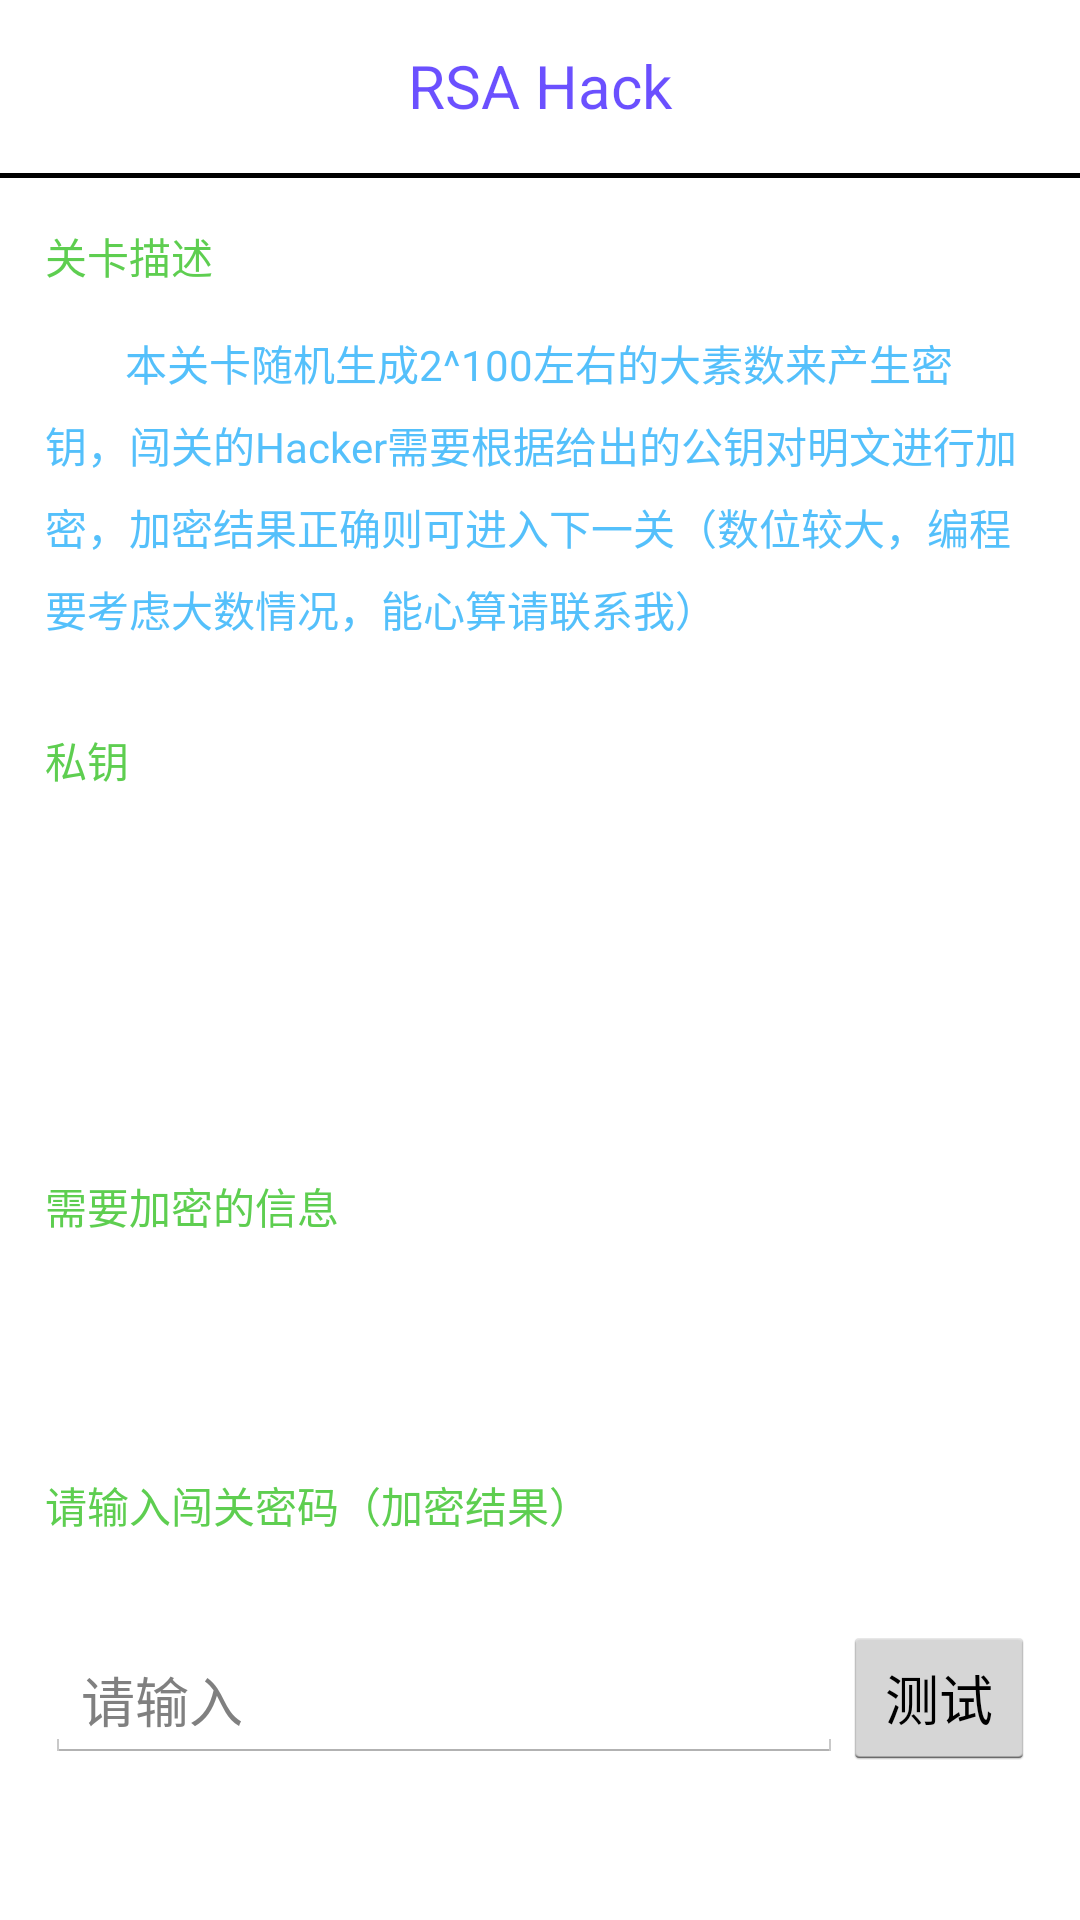

Write the Android layout XML for this screen, with the resource values it uses.
<!-- AndroidManifest.xml: application theme CustomActionBarTheme -->
<!-- res/layout/activity_rsa_hack_five.xml -->
<?xml version="1.0" encoding="utf-8"?>
<ScrollView
    xmlns:android="http://schemas.android.com/apk/res/android"
    android:layout_width="match_parent"
    android:layout_height="wrap_content"
    android:scrollbars="none" >

    <LinearLayout
        android:id="@+id/container"
        android:layout_width="match_parent"
        android:layout_height="wrap_content"
        android:orientation="vertical"
        android:weightSum="1">

        <TextView
            android:layout_width="match_parent"
            android:layout_height="match_parent"
            android:gravity="center"
            android:paddingTop="15dp"
            android:paddingBottom="15dp"
            android:textSize="20dp"
            android:text="@string/rsa_hack"
            android:textColor="@drawable/title1" />

        <ImageView
            android:layout_width="match_parent"
            android:layout_height="wrap_content"
            android:src="@drawable/boundary"
            android:layout_gravity="center_horizontal" />
        








        <TextView
            android:layout_width="match_parent"
            android:layout_height="match_parent"
            android:paddingTop="15dp"
            android:paddingLeft="15dp"
            android:text="@string/hack_description"
            android:textColor="@drawable/title2" />

        <TextView
            android:layout_width="match_parent"
            android:layout_height="match_parent"
            android:padding="15dp"
            android:lineSpacingExtra="7dp"
            android:text="@string/hack_enc_3"
            android:textColor="@drawable/text2" />

        <TextView
            android:layout_width="match_parent"
            android:layout_height="match_parent"
            android:padding="15dp"
            android:lineSpacingExtra="7dp"
            android:text="@string/hack_private_key"
            android:textColor="@drawable/title2" />

        <TextView
            android:id="@+id/rsa_hack_five_n"
            android:layout_width="match_parent"
            android:layout_height="match_parent"
            android:padding="15dp"
            android:lineSpacingExtra="7dp"
            android:textColor="@drawable/text" />

        <TextView
            android:id="@+id/rsa_hack_five_e"
            android:layout_width="match_parent"
            android:layout_height="match_parent"
            android:padding="15dp"
            android:lineSpacingExtra="7dp"
            android:textColor="@drawable/text" />

        <TextView
            android:layout_width="match_parent"
            android:layout_height="match_parent"
            android:padding="15dp"
            android:lineSpacingExtra="7dp"
            android:text="@string/hack_enc_message"
            android:textColor="@drawable/title2" />

        <TextView
            android:id="@+id/rsa_hack_five_message"
            android:layout_width="match_parent"
            android:layout_height="match_parent"
            android:padding="15dp"
            android:lineSpacingExtra="7dp"
            android:textColor="@drawable/text" />

        <TextView
            android:layout_width="match_parent"
            android:layout_height="match_parent"
            android:padding="15dp"
            android:lineSpacingExtra="7dp"
            android:text="@string/hack_enc_level_key"
            android:textColor="@drawable/title2" />

        <LinearLayout
            android:layout_width="match_parent"
            android:layout_height="match_parent"
            android:orientation="horizontal"
            android:paddingBottom="30dp"
            android:padding="15dp">
            <EditText
                android:layout_width="0dp"
                android:layout_weight="1"
                android:layout_height="wrap_content"
                android:id="@+id/rsa_hack_five_edit_text"
                android:hint="@string/hack_edit_view"/>
            <Button
                android:layout_width="wrap_content"
                android:layout_height="wrap_content"
                android:onClick="rsaTest"
                android:text="@string/hack_button"/>
        </LinearLayout>

    </LinearLayout>
</ScrollView>
<!-- resources referenced by this layout -->
<resources>
  <!-- drawable boundary: png bitmap (drawable, 125 bytes) -->
  <string name="hack_button">测试</string>
  <string name="hack_description">关卡描述</string>
  <string name="hack_edit_view">请输入</string>
  <string name="hack_enc_3">\t\t\t\t本关卡随机生成2^100左右的大素数来产生密钥，闯关的Hacker需要根据给出的公钥对明文进行加密，加密结果正确则可进入下一关（数位较大，编程要考虑大数情况，能心算请联系我）</string>
  <string name="hack_enc_level_key">请输入闯关密码（加密结果）</string>
  <string name="hack_enc_message">需要加密的信息</string>
  <string name="hack_private_key">私钥</string>
  <string name="rsa_hack">RSA Hack</string>
  <style name="CustomActionBarTheme" parent="@android:style/Theme.Holo.Light.DarkActionBar">
          <item name="android:actionBarStyle">@style/MyActionBar</item>
      </style>
  <style name="MyActionBar" parent="@android:style/Widget.Holo.Light.ActionBar.Solid.Inverse">
          <item name="android:background">@drawable/actionbar</item>
      </style>
</resources>
